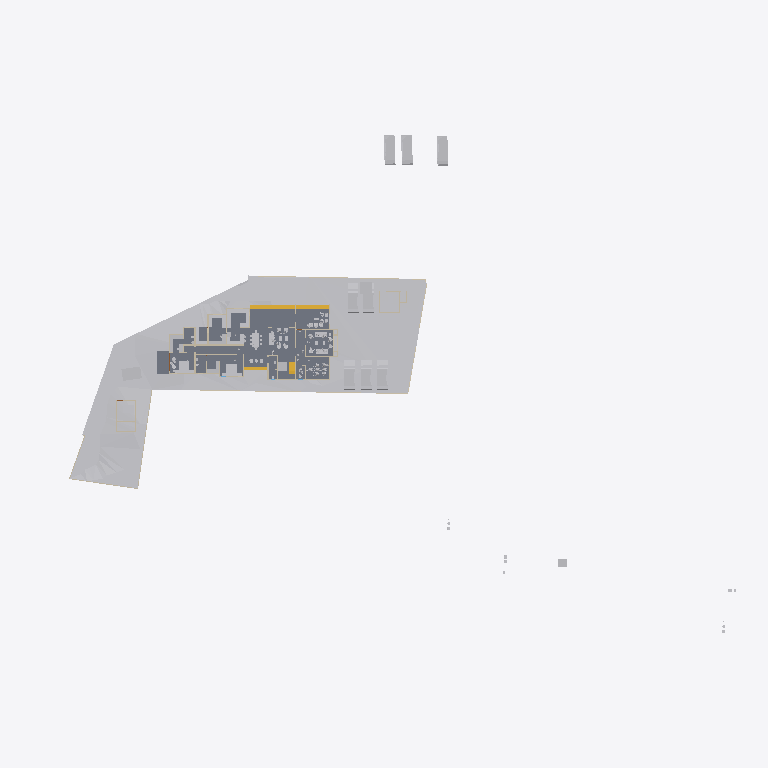
Plan cut of the same IFC building model at storey 'Concept' (level 0.00 m, cut at 1.40 m), seen from above with north up, elements coloured by IFC class: 38 other elements (light grey), 18 walls (beige), 4 stair flights (yellow), 3 slabs (grey). Cut surfaces are drawn darker.
Extent 123.3 m × 86.4 m × 15.3 m (x, y, z). Storeys (6): Road Level at 0.00 m; Concept at 0.00 m; Existing at 0.00 m; Roof at 0.00 m; GF at 0.45 m; FF at 3.45 m. Elements (364): 107 IfcWall, 95 IfcFurniture, 53 IfcBuildingElementProxy, 32 IfcDoor, 31 IfcSanitaryTerminal, 15 IfcWindow, 8 IfcVehicle, 6 IfcRoof, 6 IfcStairFlight, 4 IfcSlab, 2 IfcGeographicElement, 2 IfcRailing.

HEADER;
FILE_DESCRIPTION(('ViewDefinition[DesignTransferView]'),'2;1');
FILE_NAME('Jailani.ifc','2025-12-15T16:39:39+05:30',(''),(''),'IfcOpenShell 0.8.4','Bonsai 0.8.4','Nobody');
FILE_SCHEMA(('IFC4X3'));
ENDSEC;
DATA;
#1=IFCPROJECT('1rEyq$MlvDVO9q4X_6O_vh',$,'My Project',$,$,$,$,(#14,#26),#9);
#31=IFCSITE('2ymv4STDrDCBgdvlSnG91s',$,'My Site',$,$,#54,$,$,$,$,$,$,$,$);
#37=IFCBUILDING('0WCwdFWaT3fvN6dYFJV0G3',$,'My Building',$,$,#60,$,$,$,$,$,$);
#43=IFCBUILDINGSTOREY('3glIUxBxj019WI9WL2_LBp',$,'Road Level',$,$,#66,$,$,$,$);
#2091=IFCBUILDINGSTOREY('0gksAyAJzF1eVdNHxF82jx',$,'GF',$,$,#2111,$,$,$,$);
#9684=IFCBUILDINGSTOREY('0GW8AoQ6z9OfFkHNDnUrmB',$,'FF',$,$,#79158,$,$,$,$);
#36449=IFCBUILDINGSTOREY('08MXqDc890wx$ikiXcsfjl',$,'Concept',$,$,#36465,$,$,$,$);
#37612=IFCBUILDINGSTOREY('3FqJSqHaz8MQtwN4CzJUgT',$,'Existing',$,$,#37627,$,$,$,$);
#39460=IFCBUILDINGSTOREY('2$v9ldK6P2VucsJp$wo$TV',$,'Roof',$,$,#39475,$,$,$,$);
#1788=IFCGEOGRAPHICELEMENT('2G7_FUH1TFnfA2p0BceQCt',$,'Site',$,$,#100204,#1804,$,.TERRAIN.);
#4726=IFCSLAB('2FiUBYKgX14Ok5pfpzPww9',$,'Slab',$,$,#104282,#4737,$,$);
#44400=IFCGEOGRAPHICELEMENT('1ijp4spyP8GBGp3uN8hwYJ',$,'Grass',$,$,#44458,#44410,$,.VEGETATION.);
#100712=IFCSLAB('1DsvWWCbL7cANGjESzliI9',$,'Slab',$,$,#100713,#100733,$,$);
#100672=IFCSLAB('0rsLiG2dbCD8BwexqTqqYU',$,'Slab',$,$,#100711,#100693,$,$);
#41382=IFCVEHICLE('1IZ4nX7e53bPYukwIgWlwk',$,'Vehicle',$,$,#104118,#41395,$,$);
#41410=IFCVEHICLE('0vgVxzNb92ZxtGg52SdjXf',$,'Vehicle',$,$,#104123,#41423,$,$);
#42195=IFCVEHICLE('3MkhLELVLDs8uvUp6MaLNE',$,'Vehicle',$,$,#104128,#42208,$,$);
#40568=IFCVEHICLE('3YADKfQzbBmOkqjeAW8eZC',$,'Vehicle',$,$,#41076,#40581,$,$);
#40601=IFCVEHICLE('2n0InfZ3983xlP1tLNpSFe',$,'Vehicle',$,$,#41081,#40614,$,$);
#40247=IFCVEHICLE('1o80UYAPX4cRrso8iBSkYA',$,'Vehicle',$,$,#41071,#40260,$,$);
#103859=IFCVEHICLE('0Rj7kGn8PAKQhJ_nG_1K0p',$,'Vehicle',$,$,#104178,#103872,$,$);
#82694=IFCVEHICLE('1WbX0ZaZv1EAj6UxZaEAuW',$,'Vehicle',$,$,#104133,#82707,$,$);
#4239=IFCBUILDINGELEMENTPROXY('3q7lNd2p17oe3AMat8N37d',$,'Toilet 2',$,$,#81645,#4249,$,.COMPLEX.);
#117188=IFCSTAIRFLIGHT('28ZoyOiSz75w_lwgbpSsXK',$,'StairFlight',$,$,#117322,#117264,$,2,1,0.150000005960464,0.0900000035762787,$);
#4250=IFCBUILDINGELEMENTPROXY('3toYnKI0v7vRY5ZvUmLVDd',$,'Toilet1',$,$,#81650,#4260,$,.COMPLEX.);
#55484=IFCFURNITURE('3TkWbzkAX1QAVy26F4DON4',$,'Furniture',$,$,#116000,#55497,$,$);
#116897=IFCSTAIRFLIGHT('26dIN7ntT4SuqmzpxmP9Xh',$,'StairFlight',$,$,#117078,#116977,$,2,1,0.150000005960464,0.0900000035762787,.STRAIGHT.);
#48553=IFCFURNITURE('2Ze14ZEU9CiBG9_AhI5DIZ',$,'Furniture',$,$,#116005,#48562,$,$);
#55457=IFCFURNITURE('0V6hxvZwXE6hVLVUBmKQZG',$,'Furniture',$,$,#113929,#55466,$,$);
#75308=IFCWALL('0aRmjp_Qf6AeBX3Xe9lqsI',$,'Wall',$,$,#112538,#75319,$,$);
#101745=IFCFURNITURE('3hoLwjlaj1bx3MhQhdoDlQ',$,'Furniture',$,$,#102113,#101774,$,$);
#3370=IFCWALL('0xoPJC_XvDxeOzIZpSQWPO',$,'Wall',$,$,#35160,#3381,$,$);
#80165=IFCTRANSPORTELEMENT('3e3Q4k1592$RuhbEiGY1JY',$,'TransportElement',$,$,#85928,#80195,$,$);
#56306=IFCFURNITURE('1_EYla0VL98hdUWu1GNTXR',$,'Furniture',$,$,#106918,#56317,$,$);
#3433=IFCWALL('2gqgdNokT89Rrmjq1x$gkt',$,'Wall',$,$,#35105,#3444,$,$);
#23555=IFCTRANSPORTELEMENT('10_X8X5DHBYv3U3r1ASSTk',$,'TransportElement',$,$,#35085,#23564,$,$);
#60594=IFCSTAIRFLIGHT('3K6s0TXK14hg3GYNy0Q3Ew',$,'StairFlight',$,$,#118825,#60602,$,7,6,0.160000000681196,0.150000005960464,.STRAIGHT.);
#2632=IFCWALL('1hiIP0I5r0ZAybbUAFoviW',$,'Wall',$,$,#112940,#2638,$,$);
#3190=IFCWALL('193oymhqH3WPw9ieWVOFsJ',$,'Wall',$,$,#36281,#3201,$,$);
#117079=IFCSTAIRFLIGHT('0wwefDXsDEhufwaO7vO8Bx',$,'StairFlight',$,$,#117317,#117149,$,2,1,0.150000005960464,0.0900000035762787,.STRAIGHT.);
#56276=IFCFURNITURE('2vLizZk7fBbeZGzZ1jCZw5',$,'Furniture',$,$,#106849,#56287,$,$);
#2457=IFCWALL('38EbZ7mAL5TfofCc1aVwCP',$,'Wall',$,$,#113131,#2463,$,$);
#102477=IFCFURNITURE('3epe7VZw5Bdw8FKqcPZS7s',$,'Furniture',$,$,#104108,#102507,$,$);
#59578=IFCWALL('18OzynGbzFkxUyJxJqUeri',$,'Wall',$,$,#114950,#59589,$,$);
#91504=IFCFURNITURE('16bqPFk7X3fwBdom6ECqxL',$,'Furniture',$,$,#112686,#91515,$,$);
#2607=IFCWALL('0hLi5deXP5Zfo$NOtNZznY',$,'Wall',$,$,#112989,#2613,$,$);
#48220=IFCFURNITURE('1QWqY1IIrEJwc5UsSxSNE6',$,'Furniture',$,$,#113934,#48233,$,$);
#74074=IFCWALL('3rQ_eWSI1E988SeZf1Hbnw',$,'Wall',$,$,#114705,#74085,$,$);
#108039=IFCFURNITURE('0e54xT6uTFtgyiknJrgO26',$,'Furniture',$,$,#113954,#108050,$,$);
#106585=IFCFURNITURE('1euKBichrDpuMcuOc3YKnc',$,'Furniture',$,$,#107444,#106596,$,$);
#108787=IFCFURNITURE('0R0nJhEQD7teYa2$PIecHO',$,'Furniture',$,$,#109049,#108798,$,$);
#74767=IFCWALL('0PfuzQe8PDVgwkyTxt9HLX',$,'Wall',$,$,#112562,#74778,$,$);
#96889=IFCFURNITURE('0vSkcro912JR$kB$WM69H4',$,'Furniture',$,$,#109104,#96900,$,$);
#6030=IFCFURNITURE('3gD11dh7T2SPAde6fVBVr4',$,'Furniture',$,$,#102358,#6043,$,$);
#89686=IFCFURNITURE('13ALM621n4AfCK13kNr2ii',$,'Furniture',$,$,#102363,#89699,$,$);
#91254=IFCWALL('1G4ZGs46D6h8NSP8wZK7Mf',$,'Wall',$,$,#111593,#91265,$,$);
#56246=IFCFURNITURE('2mj$BvRbP1f9_7V7W1oVwT',$,'Furniture',$,$,#116618,#56257,$,$);
#95662=IFCFURNITURE('27hWn$oSn4quXDvk$_jaZG',$,'Furniture',$,$,#115821,#95673,$,$);
#92229=IFCWALL('3xRq$DcULFeQXxWiBIfq7y',$,'Wall',$,$,#113059,#92240,$,$);
#2582=IFCWALL('3AhfTEAr96zBOu2JT1DiVf',$,'Wall',$,$,#113113,#2588,$,$);
#60124=IFCWALL('2egd4x5r5Bt9ju5FZWKZ7D',$,'Wall',$,$,#111488,#60135,$,$);
#57053=IFCFURNITURE('2BepyqesL86OgduNsO02sh',$,'Furniture',$,$,#100590,#57064,$,$);
#95916=IFCFURNITURE('1FlrXWEtvBOAH84JH9Blsm',$,'Furniture',$,$,#100610,#95927,$,$);
#56707=IFCFURNITURE('3vVXXivcj3cuUgfA$Fo3Wy',$,'Furniture',$,$,#100570,#56718,$,$);
#108669=IFCFURNITURE('3bCYOyBxHA5AHLAMUemJi_',$,'Furniture',$,$,#114734,#108680,$,$);
#2407=IFCWALL('1wqYISk15EtxPgF1WYwVVh',$,'Wall',$,$,#100330,#2413,$,$);
#56164=IFCFURNITURE('1NDOqTkPT45hXxPi7JQfG6',$,'Furniture',$,$,#112691,#56175,$,$);
#100281=IFCWALL('2fzXKGPWP48uyMaTiY3vHW',$,'Wall',$,$,#100427,#100292,$,$);
#73692=IFCWALL('0NFDUSK41CyhhmKQii$1su',$,'Wall',$,$,#112599,#73703,$,$);
#112707=IFCFURNITURE('2JJyUA9Fr8tO4ww2hn1I0K',$,'Furniture',$,$,#112765,#112718,$,$);
#86870=IFCWALL('1_fX$FEwXFLOJR8rOkkV$4',$,'Wall',$,$,#111473,#86881,$,$);
#116495=IFCFURNITURE('3mttx6DFz3yusfM$dud0Ke',$,'Furniture',$,$,#116684,#116506,$,$);
ENDSEC;
